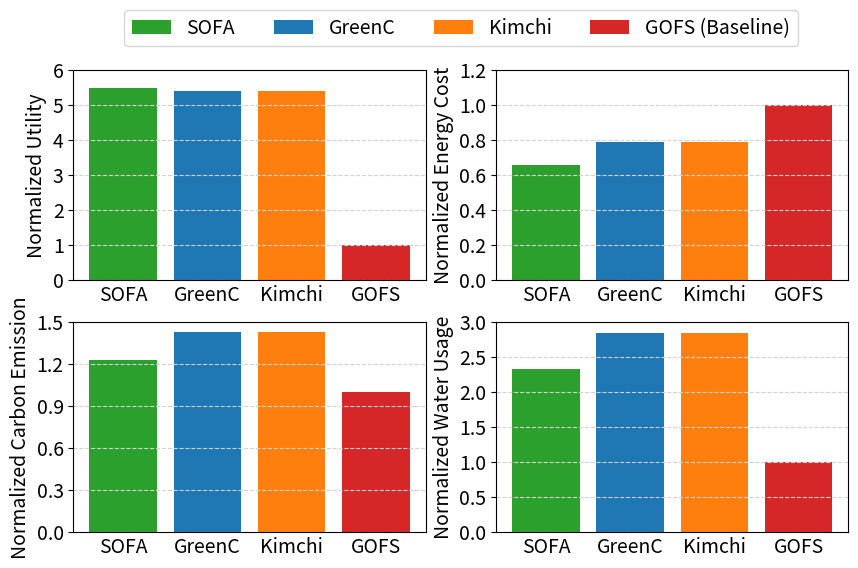

This figure's Python source:
import sys
import re
import numpy as np
import matplotlib.pyplot as plt
import matplotlib
import shutil
import matplotlib.ticker as mtick
# import plotinpy as pnp

def main():

	## req test
	A=np.array([0.9467935619243422,139.11313299240106,1.6135827805562974,7.49782056202392]) #SOFA (utility, total_energy_cost, carbon, water)
	B=np.array([0.9337363234375,165.99626688982858,1.8749013496270928,9.154328973373984]) #GreenC
	C=np.array([0.9337363234375,165.99626688982858,1.8749013496270928,9.154328973373984]) #Kimchi
	D=np.array([0.17235120000000004,210.54027011731935,1.3115526297445257,3.2193245779668027]) #GOFS

	A = A/D
	B = B/D
	C = C/D
	D = D/D
	# exit()
	print(A)
	print(B)
	print(C)
	print(D)

	fig, axs = plt.subplots(2, 2)
	figure = plt.gcf() # get current figure
	figure.set_size_inches(10, 6)

	a=[0]*4
	j=0
	the_list=[A,B,C,D]
	for i in range(4):
		a[i]=the_list[i][j]

	size = len(a)
	x = np.arange(size)

	ax =axs[0,0]
	print(a)
	# exit()
	ax.bar(x[0], a[0], label='SOFA', color='tab:green')
	ax.bar(x[1], a[1], label='GreenC', color='tab:blue')
	ax.bar(x[2], a[2], label='Kimchi', color='tab:orange')
	ax.bar(x[3], a[3], label='GOFS (Baseline)', color='tab:red')

	ax.set_yticks(np.arange(0, 6.1, 1))
	ax.set_xticks(np.arange(0, 4, 1))
	labels = [item.get_text() for item in ax.get_xticklabels()]
	labels = ['SOFA', 'GreenC', 'Kimchi', 'GOFS']
	ax.set_xticklabels(labels)
	ax.tick_params('x', length=0, width=2, which='major')
	plt.sca(ax)
	# plt.xticks(np.arange(0, 1, width))
	plt.xticks(fontsize=14)
	plt.yticks(fontsize=14)
	plt.ylabel("Normalized Utility", fontsize=14)

	ax.grid(axis='y', linestyle='--', color='lightgrey')
	ax.legend(loc='center', bbox_to_anchor=(1.1, 1.2), fontsize=14, ncol=4)


	a=[0]*4
	j=1
	the_list=[A,B,C,D]
	for i in range(4):
		a[i]=the_list[i][j]
	ax =axs[0,1]

	ax.bar(x[0], a[0], label='SOFA', color='tab:green')
	ax.bar(x[1], a[1], label='GreenC', color='tab:blue')
	ax.bar(x[2], a[2], label='Kimchi', color='tab:orange')
	ax.bar(x[3], a[3], label='GOFS', color='tab:red')

	ax.set_yticks(np.arange(0, 1.21, 0.2))
	ax.set_xticks(np.arange(0, 4, 1))
	labels = [item.get_text() for item in ax.get_xticklabels()]
	labels = ['SOFA', 'GreenC', 'Kimchi', 'GOFS']
	ax.set_xticklabels(labels)
	ax.tick_params('x', length=0, width=2, which='major')
	plt.sca(ax)
	# plt.xticks(np.arange(0, 1, width))
	plt.xticks(fontsize=14)
	plt.yticks(fontsize=14)
	plt.ylabel("Normalized Energy Cost", fontsize=14)

	ax.grid(axis='y', linestyle='--', color='lightgrey')

	a=[0]*4
	j=2
	the_list=[A,B,C,D]
	for i in range(4):
		a[i]=the_list[i][j]
	ax =axs[1,0]

	ax.bar(x[0], a[0], label='SOFA', color='tab:green')
	ax.bar(x[1], a[1], label='GreenC', color='tab:blue')
	ax.bar(x[2], a[2], label='Kimchi', color='tab:orange')
	ax.bar(x[3], a[3], label='GOFS', color='tab:red')

	ax.set_yticks(np.arange(0, 1.51, 0.3))
	ax.set_xticks(np.arange(0, 4, 1))
	labels = [item.get_text() for item in ax.get_xticklabels()]
	labels = ['SOFA', 'GreenC', 'Kimchi', 'GOFS']
	ax.set_xticklabels(labels)
	ax.tick_params('x', length=0, width=2, which='major')
	plt.sca(ax)
	# plt.xticks(np.arange(0, 1, width))
	plt.xticks(fontsize=14)
	plt.yticks(fontsize=14)
	plt.ylabel("Normalized Carbon Emission", fontsize=14)

	ax.grid(axis='y', linestyle='--', color='lightgrey')

	a=[0]*4
	j=3
	the_list=[A,B,C,D]
	for i in range(4):
		a[i]=the_list[i][j]
	ax =axs[1,1]

	ax.bar(x[0], a[0], label='SOFA', color='tab:green')
	ax.bar(x[1], a[1], label='GreenC', color='tab:blue')
	ax.bar(x[2], a[2], label='Kimchi', color='tab:orange')
	ax.bar(x[3], a[3], label='GOFS', color='tab:red')

	ax.set_yticks(np.arange(0, 3.1, 0.5))
	ax.set_xticks(np.arange(0, 4, 1))
	labels = [item.get_text() for item in ax.get_xticklabels()]
	labels = ['SOFA', 'GreenC', 'Kimchi', 'GOFS']
	ax.set_xticklabels(labels)
	ax.tick_params('x', length=0, width=2, which='major')
	plt.sca(ax)
	# plt.xticks(np.arange(0, 1, width))
	plt.xticks(fontsize=14)
	plt.yticks(fontsize=14)
	plt.ylabel("Normalized Water Usage", fontsize=14)

	ax.grid(axis='y', linestyle='--', color='lightgrey')





	# j=3
	# the_list=[A,B,C,D]
	# for i in range(4):
	# 	a[i]=the_list[i][j]*100
	# for i in range(4):
	# 	b[i]=the_list[i][j+4]*100
	# for i in range(4):
	# 	c[i]=the_list[i][j+8]*100
	# for i in range(4):
	# 	d[i]=the_list[i][j+12]*100

	# size = len(a)
	# x = np.arange(size)

	# total_width, n = 0.8, 4
	# width = total_width / n
	# x = x - (total_width - width) / 3

	# axs[1,1].bar(x - 1.5 * width, a, width=width, label='5x Trace', color='tab:green')
	# axs[1,1].bar(x - 0.5 * width, b,  width=width, label='10x Trace', color='tab:blue')
	# axs[1,1].bar(x + 0.5 * width, c, width=width, label='20x Trace',color='tab:orange')
	# axs[1,1].bar(x + 1.5 * width, d, width=width, label='40x Trace',color='tab:purple')
	# # axs[0, 0].bar_colors = ['tab:red', 'tab:blue', 'tab:red', 'tab:orange']

	# axs[1,1].set_xticks(np.arange(-width, 5*width*3, 5*width))
	# labels = [item.get_text() for item in axs[0, 0].get_xticklabels()]
	# labels = ['CASA','Score','Hybrid','RL']
	# axs[1,1].set_xticklabels(labels)
	# axs[1,1].set_yticks(np.arange(0, 73, 12))

	# # axs[1,0].text((x[1]+x[2])/2, -0.15*10*2, 'Framework', fontsize = 10, horizontalalignment='center')

	# plt.sca(axs[1,1])
	# plt.xticks(fontsize=14)
	# plt.yticks(fontsize=14)
	# plt.ylabel("System Load (%)", fontsize=14)
	# # axs[1, 1].set_yticks(np.arange(0, 100, 20))
	# # axs[1, 1].set_yticks(np.arange(0, 100, 15))
	# # plt.ylim(0,80)


	# axs[1,1].grid(axis='y', linestyle='--', color='lightgrey')
	figure.savefig('plot-1-huawei.jpeg', dpi=1200, bbox_inches="tight")
	
	
if __name__ == '__main__':
	main()
